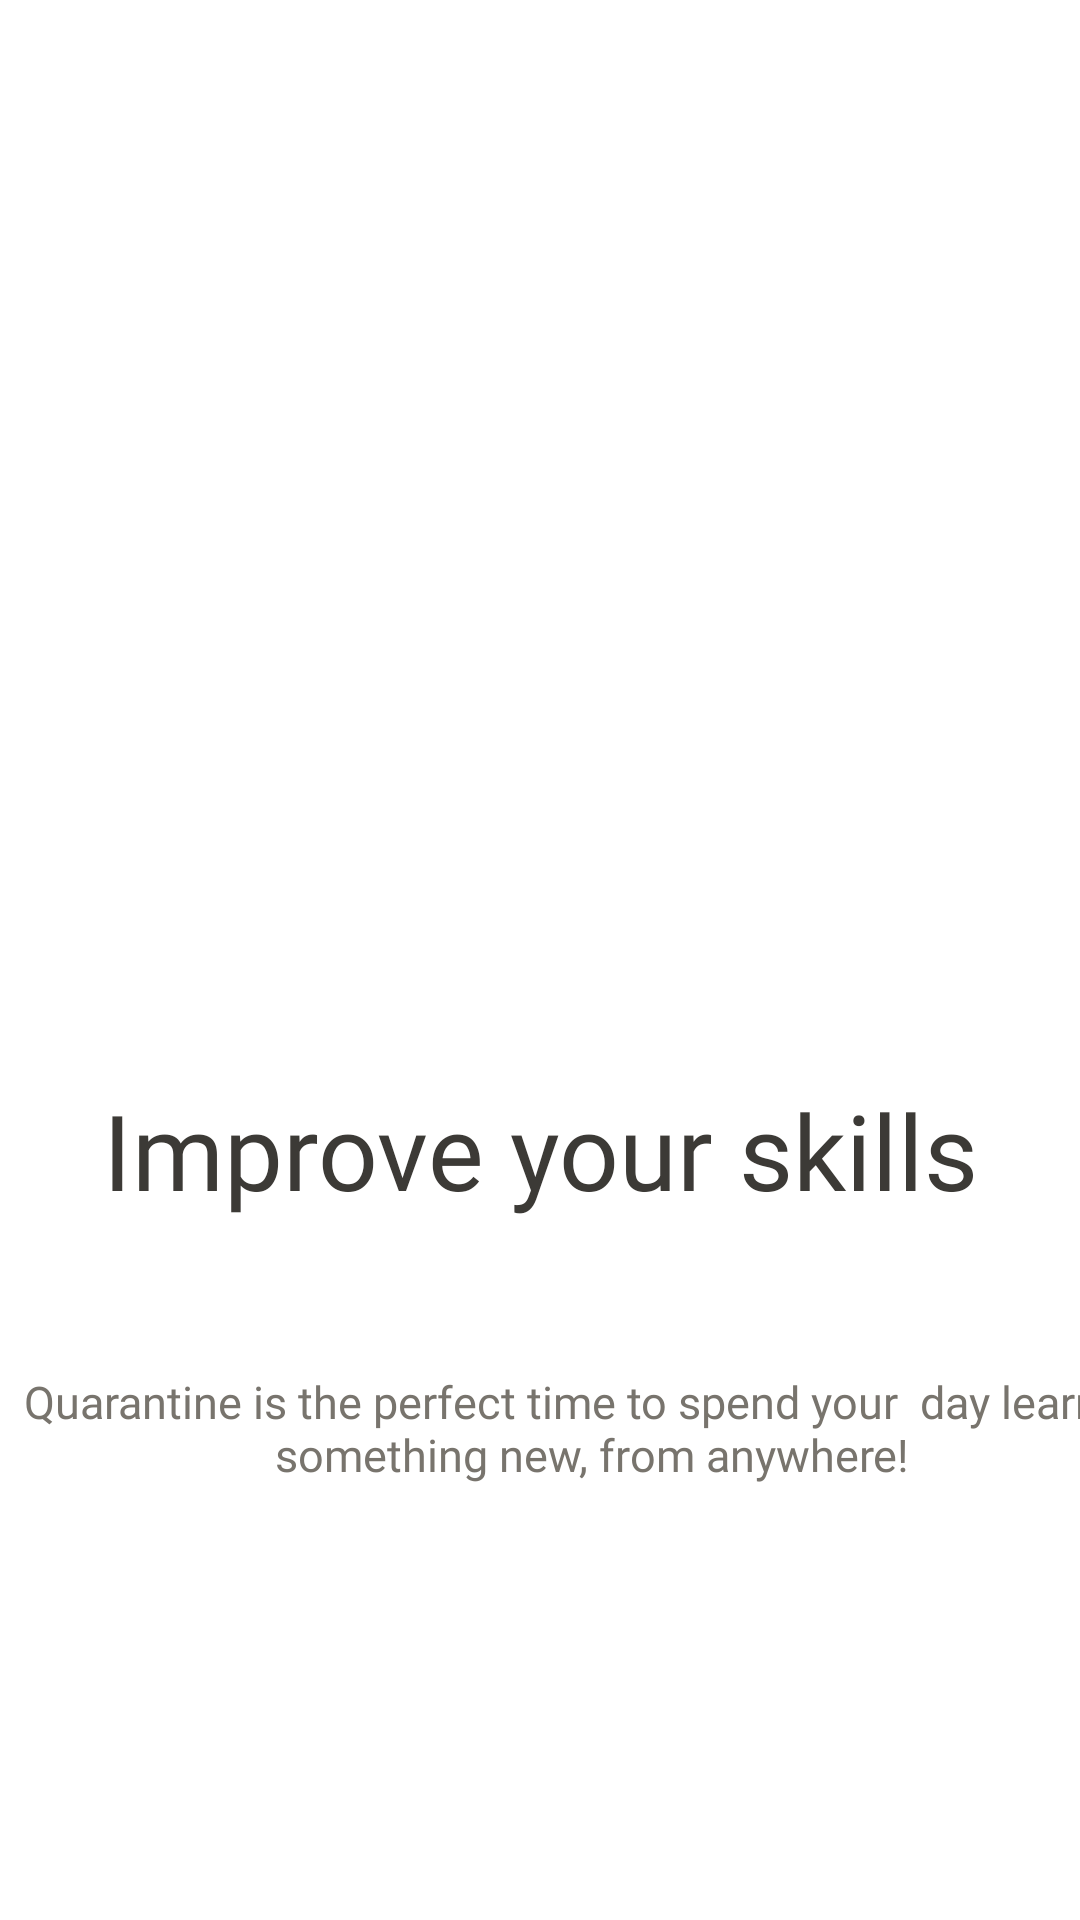

The Android layout XML behind this screen, and the referenced resources:
<!-- AndroidManifest.xml: application theme Theme.KoshkarovaLaba1 -->
<!-- res/layout/fragment_three.xml -->
<?xml version="1.0" encoding="utf-8"?>
<FrameLayout xmlns:android="http://schemas.android.com/apk/res/android"
    xmlns:app="http://schemas.android.com/apk/res-auto"
    xmlns:tools="http://schemas.android.com/tools"
    android:layout_width="match_parent"
    android:layout_height="match_parent"
    tools:context=".screens.ThreeFragment">


    <TextView
        android:id="@+id/textView2"
        android:layout_width="match_parent"
        android:layout_height="wrap_content"
        android:layout_marginTop="360dp"
        android:fontFamily="@font/new_resource_file"
        android:gravity="center"
        android:text="Improve your skills"
        android:textColor="#3C3A36"
        android:textSize="35sp"
        app:layout_constraintEnd_toEndOf="parent"
        app:layout_constraintHorizontal_bias="0.0"
        app:layout_constraintStart_toStartOf="parent"
        app:layout_constraintTop_toTopOf="parent" />
    <TextView
        android:id="@+id/textView3"
        android:layout_width="395dp"
        android:layout_height="112dp"
        android:layout_marginTop="420dp"
        android:fontFamily="@font/new_resource_file"
        android:gravity="center"
        android:text="Quarantine is the perfect time to spend your
 day learning something new, from anywhere!"
        android:textColor="#78746D"
        android:textSize="15sp"
        app:layout_constraintEnd_toEndOf="parent"
        app:layout_constraintStart_toStartOf="parent"
        app:layout_constraintTop_toTopOf="parent" />

    <ImageView
        android:layout_width="wrap_content"
        android:layout_height="334dp"
        android:src="@drawable/cool_kids_high_tech" />

    <Button
        android:id="@+id/button"
        android:layout_width="match_parent"
        android:layout_height="wrap_content"
        android:layout_marginStart="17dp"
        android:layout_marginTop="636dp"
        android:layout_marginEnd="17dp"
        android:backgroundTint="@color/ic_launcher_background"
        android:fontFamily="@font/new_resource_file"
        android:gravity="center"
        android:text="Let's start"
        app:layout_constraintEnd_toEndOf="parent"
        app:layout_constraintHorizontal_bias="1.0"
        app:layout_constraintStart_toStartOf="parent"
        app:layout_constraintTop_toTopOf="parent" />
</FrameLayout>
<!-- resources referenced by this layout -->
<resources>
  <color name="ic_launcher_background">#FA7B1D</color>
  <style name="Theme.KoshkarovaLaba1" parent="Theme.MaterialComponents.DayNight.NoActionBar">
          
          <item name="colorPrimary">@color/purple_500</item>
          <item name="colorPrimaryVariant">@color/purple_700</item>
          <item name="colorOnPrimary">@color/white</item>
          
          <item name="colorSecondary">@color/teal_200</item>
          <item name="colorSecondaryVariant">@color/teal_700</item>
          <item name="colorOnSecondary">@color/black</item>
          
          <item name="android:statusBarColor">?attr/colorPrimaryVariant</item>
          
          <item name="android:windowFullscreen">true</item>
      </style>
  <!-- not gathered from this repository: default colours our renderer supplied (Android Studio template values) -->
  <color name="purple_500">#FF6200EE</color>
  <color name="purple_700">#FF3700B3</color>
  <color name="teal_200">#FF03DAC5</color>
  <color name="teal_700">#FF018786</color>
  <color name="black">#FF000000</color>
  <color name="white">#FFFFFFFF</color>
</resources>
